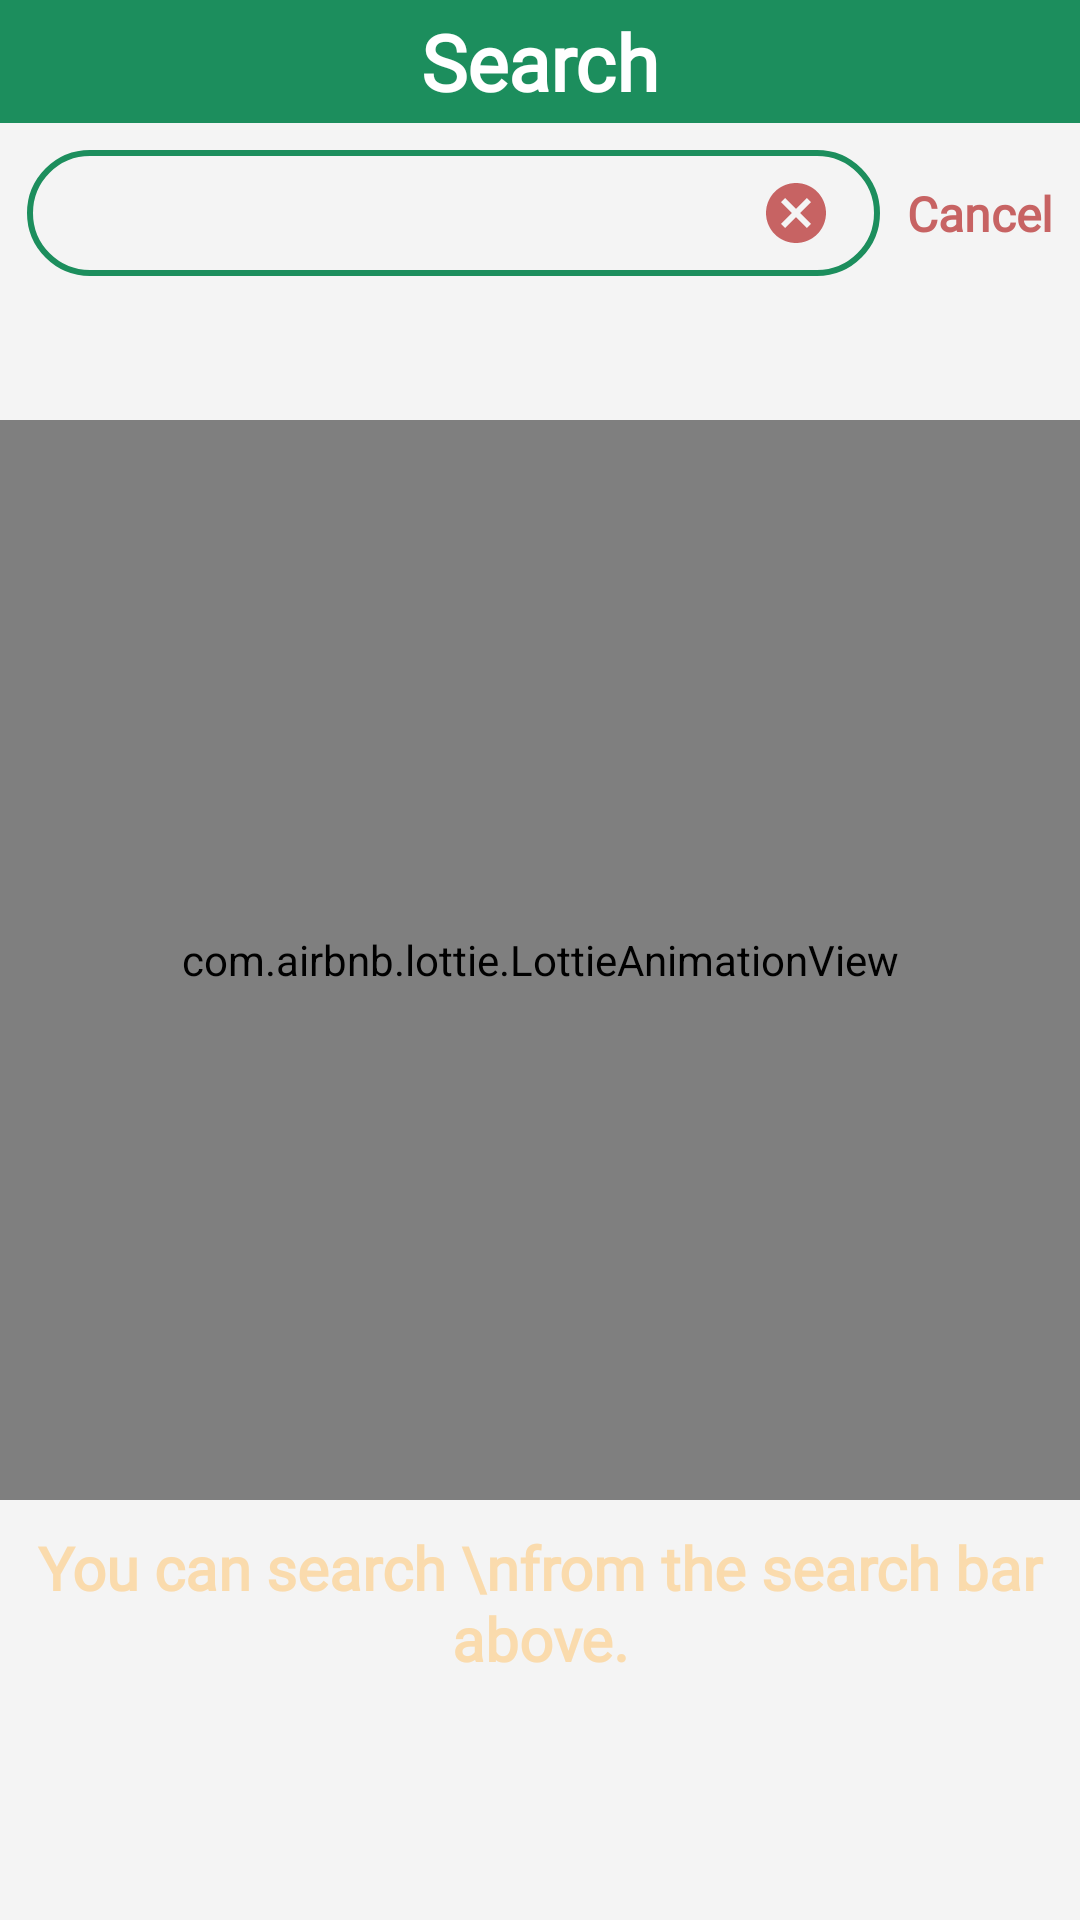

Produce the Android XML layout that renders to this screen, including the resource entries it uses.
<!-- AndroidManifest.xml: application theme Theme.TheMovieManager -->
<!-- res/layout/fragment_search.xml -->
<?xml version="1.0" encoding="utf-8"?>
<androidx.constraintlayout.widget.ConstraintLayout xmlns:android="http://schemas.android.com/apk/res/android"
    xmlns:app="http://schemas.android.com/apk/res-auto"
    xmlns:tools="http://schemas.android.com/tools"
    android:layout_width="match_parent"
    android:layout_height="match_parent"
    android:background="@color/background"
    tools:context=".fragments.SearchFragment">

    <com.etebarian.meowbottomnavigation.MeowBottomNavigation
        android:id="@+id/meowBottomNavigation"
        android:layout_width="match_parent"
        android:layout_height="wrap_content"
        android:visibility="invisible"
        app:layout_constraintBottom_toBottomOf="parent"
        app:layout_constraintEnd_toEndOf="parent"
        app:layout_constraintStart_toStartOf="parent"
        app:mbn_backgroundBottomColor="#ffffff"
        app:mbn_circleColor="@color/yesil"
        app:mbn_countBackgroundColor="#ff6f00"
        app:mbn_countTextColor="#ffffff"
        app:mbn_defaultIconColor="#90a4ae"
        app:mbn_rippleColor="#2f424242"
        app:mbn_selectedIconColor="@color/white"
        app:mbn_shadowColor="#1f212121" />

    <EditText
        android:id="@+id/editTextSearch"
        android:layout_width="0dp"
        android:layout_height="42dp"
        android:layout_marginStart="9dp"
        android:layout_marginTop="9dp"
        android:layout_marginEnd="9dp"
        android:background="@drawable/button_frame"
        android:cursorVisible="true"
        android:fontFamily="@font/quicksand_medium"
        android:paddingLeft="16dp"
        android:textColor="@color/sari"
        android:textCursorDrawable="@drawable/cursor"
        android:textStyle="bold"
        app:layout_constraintEnd_toStartOf="@+id/textViewCancel"
        app:layout_constraintStart_toStartOf="parent"
        app:layout_constraintTop_toBottomOf="@+id/constraintLayout2"
        tools:ignore="TouchTargetSizeCheck,SpeakableTextPresentCheck" />

    <com.airbnb.lottie.LottieAnimationView
        android:id="@+id/animationViewSearch"
        android:layout_width="360dp"
        android:layout_height="360dp"
        android:visibility="visible"
        app:layout_constraintBottom_toBottomOf="parent"
        app:layout_constraintEnd_toEndOf="parent"
        app:layout_constraintHorizontal_bias="0.5"
        app:layout_constraintStart_toStartOf="parent"
        app:layout_constraintTop_toTopOf="parent"
        app:lottie_autoPlay="true"
        app:lottie_loop="true"
        app:lottie_rawRes="@raw/search" />

    <androidx.recyclerview.widget.RecyclerView
        android:id="@+id/rv"
        android:layout_width="match_parent"
        android:layout_height="0dp"
        app:layout_constraintBottom_toTopOf="@+id/meowBottomNavigation"
        app:layout_constraintEnd_toEndOf="parent"
        app:layout_constraintHorizontal_bias="0.5"
        app:layout_constraintStart_toStartOf="parent"
        app:layout_constraintTop_toBottomOf="@+id/editTextSearch" />

    <TextView
        android:id="@+id/textViewCancel"
        android:layout_width="wrap_content"
        android:layout_height="wrap_content"
        android:layout_marginEnd="9dp"
        android:fontFamily="@font/quicksand_medium"
        android:text="Cancel"
        android:textColor="@color/acikKirmizi"
        android:textSize="16sp"
        android:textStyle="bold"
        android:visibility="visible"
        app:layout_constraintBottom_toBottomOf="@+id/editTextSearch"
        app:layout_constraintEnd_toEndOf="parent"
        app:layout_constraintTop_toTopOf="@+id/editTextSearch" />

    <ImageView
        android:id="@+id/imageViewClearEdittext"
        android:layout_width="wrap_content"
        android:layout_height="wrap_content"
        android:layout_marginEnd="16dp"
        android:src="@drawable/cancel"
        app:layout_constraintBottom_toBottomOf="@+id/editTextSearch"
        app:layout_constraintEnd_toEndOf="@+id/editTextSearch"
        app:layout_constraintTop_toTopOf="@+id/editTextSearch" />

    <TextView
        android:id="@+id/textViewSearch"
        android:layout_width="wrap_content"
        android:layout_height="wrap_content"
        android:layout_marginTop="9dp"
        android:fontFamily="@font/quicksand_bold"
        android:text="You can search \nfrom the search bar above."
        android:textAlignment="center"
        android:textColor="@color/acikSari"
        android:textSize="20sp"
        android:textStyle="bold"
        android:visibility="visible"
        app:layout_constraintEnd_toEndOf="@+id/animationViewSearch"
        app:layout_constraintStart_toStartOf="@+id/animationViewSearch"
        app:layout_constraintTop_toBottomOf="@+id/animationViewSearch" />

    <androidx.constraintlayout.widget.ConstraintLayout
        android:id="@+id/constraintLayout2"
        android:layout_width="match_parent"
        android:layout_height="wrap_content"
        android:background="@color/yesil"
        app:layout_constraintEnd_toEndOf="parent"
        app:layout_constraintStart_toStartOf="parent"
        app:layout_constraintTop_toTopOf="parent">

        <TextView
            android:id="@+id/textViewTitle2"
            android:layout_width="wrap_content"
            android:layout_height="wrap_content"
            android:layout_marginTop="3dp"
            android:layout_marginBottom="3dp"
            android:fontFamily="@font/quicksand_bold"
            android:text="Search"
            android:textColor="#FFFFFF"
            android:textSize="26sp"
            android:textStyle="bold"
            app:layout_constraintBottom_toBottomOf="parent"
            app:layout_constraintEnd_toEndOf="parent"
            app:layout_constraintHorizontal_bias="0.5"
            app:layout_constraintStart_toStartOf="parent"
            app:layout_constraintTop_toTopOf="parent" />
    </androidx.constraintlayout.widget.ConstraintLayout>
</androidx.constraintlayout.widget.ConstraintLayout>
<!-- resources referenced by this layout -->
<resources>
  <color name="acikKirmizi">#C76363</color>
  <color name="acikSari">#FADBAD</color>
  <color name="background">#F4F4F4</color>
  <color name="sari">#FEAC02</color>
  <color name="white">#FFFFFFFF</color>
  <color name="yesil">#1C8E5D</color>
  <!-- drawable button_frame (drawable) -->
  <?xml version="1.0" encoding="utf-8"?>
  <shape android:shape="rectangle" xmlns:android="http://schemas.android.com/apk/res/android">
      <stroke android:color="@color/yesil" android:width="2dp"/>
      <corners android:radius="26dp"/>
  </shape>
  <!-- drawable cancel (drawable) -->
  <vector xmlns:android="http://schemas.android.com/apk/res/android"
      android:width="24dp"
      android:height="24dp"
      android:viewportWidth="24"
      android:viewportHeight="24"
      android:tint="@color/acikKirmizi">
    <path
        android:fillColor="@android:color/white"
        android:pathData="M12,2C6.47,2 2,6.47 2,12s4.47,10 10,10 10,-4.47 10,-10S17.53,2 12,2zM17,15.59L15.59,17 12,13.41 8.41,17 7,15.59 10.59,12 7,8.41 8.41,7 12,10.59 15.59,7 17,8.41 13.41,12 17,15.59z"/>
  </vector>
  <!-- drawable cursor (drawable) -->
  <?xml version="1.0" encoding="utf-8"?>
  <shape android:shape="rectangle" xmlns:android="http://schemas.android.com/apk/res/android">
  
      <solid android:color="@color/acikKirmizi"/>
      <size android:width="3dp" android:height="3dp"/>
  
  </shape>
  <style name="Theme.TheMovieManager" parent="Theme.MaterialComponents.DayNight.DarkActionBar">
          
          <item name="colorPrimary">@color/purple_500</item>
          <item name="colorPrimaryVariant">@color/yesil</item>
          <item name="colorOnPrimary">@color/white</item>
          
          <item name="colorSecondary">@color/teal_200</item>
          <item name="colorSecondaryVariant">@color/teal_700</item>
          <item name="colorOnSecondary">@color/black</item>
          
          <item name="android:statusBarColor" tools:targetApi="l">?attr/colorPrimaryVariant</item>
          
          <item name="windowNoTitle">true</item>
          <item name="windowActionBar">false</item>
  
      </style>
  <color name="purple_500">#FF6200EE</color>
  <color name="teal_200">#FF03DAC5</color>
  <color name="teal_700">#FF018786</color>
  <color name="black">#FF000000</color>
</resources>
